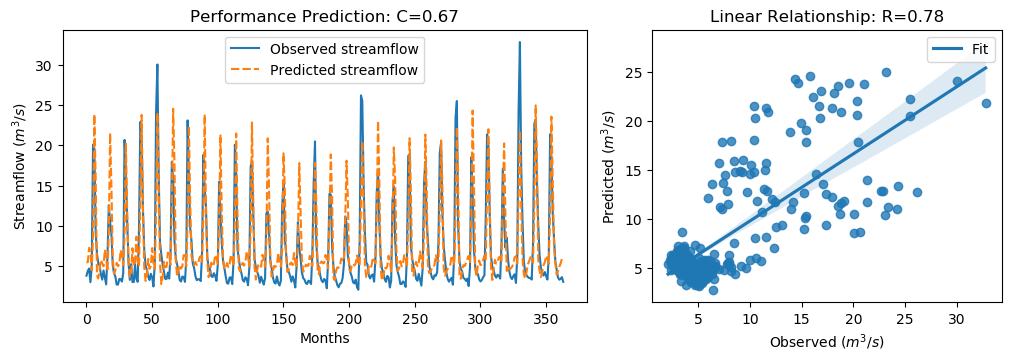

The data file committed next to this chart (first rows):
y_true, y_pred, y_true_scaled, y_pred_scaled
3.83, 5.498, -0.5361, -0.299
4.42, 5.49, -0.4522, -0.3001
4.72, 7.287, -0.4096, -0.04461
3.03, 6.792, -0.6499, -0.115
4.87, 4.534, -0.3883, -0.4361
20.07, 8.563, 1.773, 0.1368
19.62, 23.83, 1.709, 2.308
9.33, 15.96, 0.2458, 1.189
6.56, 3.859, -0.148, -0.5319
5.37, 3.488, -0.3172, -0.5848
5.07, 4.608, -0.3598, -0.4255
4.02, 5.789, -0.5091, -0.2576
3.34, 5.379, -0.6058, -0.3159
4.47, 4.999, -0.4451, -0.3699
3.61, 7.059, -0.5674, -0.07697
2.75, 5.895, -0.6897, -0.2425
6.28, 4.369, -0.1878, -0.4594
12.55, 9.172, 0.7036, 0.2234
10.44, 21.51, 0.4036, 1.977
9.01, 14.9, 0.2003, 1.038
5.12, 6.002, -0.3527, -0.2273
4.16, 4.07, -0.4892, -0.5019
3.72, 4.468, -0.5518, -0.4454
2.73, 5.426, -0.6925, -0.3092
2.73, 5.015, -0.6925, -0.3676
3.43, 5.256, -0.593, -0.3333
3.4, 6.996, -0.5972, -0.08598
3.1, 6.321, -0.6399, -0.182
4.17, 5.14, -0.4878, -0.3498
20.66, 8.692, 1.857, 0.1551
16.78, 20.31, 1.305, 1.806
10.67, 11.78, 0.4363, 0.5945
5.59, 5.707, -0.2859, -0.2692
3.31, 3.683, -0.61, -0.5571
5.26, 4.019, -0.3328, -0.5092
3.05, 7.239, -0.647, -0.05151
3.04, 5.054, -0.6484, -0.3621
5.26, 5.277, -0.3328, -0.3304
3.41, 8.657, -0.5958, 0.1501
3.07, 5.626, -0.6442, -0.2808
9.62, 4.977, 0.2871, -0.3731
22.89, 12.88, 2.174, 0.7508
21.04, 23.76, 1.911, 2.297
12.14, 12.06, 0.6453, 0.6333
7.0, 4.889, -0.08543, -0.3855
5.08, 3.186, -0.3584, -0.6277
4.58, 3.856, -0.4295, -0.5324
3.72, 5.902, -0.5518, -0.2415
3.3, 4.699, -0.6115, -0.4125
4.07, 5.004, -0.502, -0.3692
3.64, 7.248, -0.5631, -0.05023
2.49, 5.429, -0.7266, -0.3088
5.3, 4.671, -0.3271, -0.4166
24.2, 10.99, 2.36, 0.4824
30.01, 24.01, 3.186, 2.333
16.39, 14.53, 1.25, 0.9849
8.01, 5.428, 0.05817, -0.309
6.41, 2.78, -0.1693, -0.6854
5.24, 3.65, -0.3357, -0.5617
4.29, 5.545, -0.4707, -0.2922
... 304 more rows
